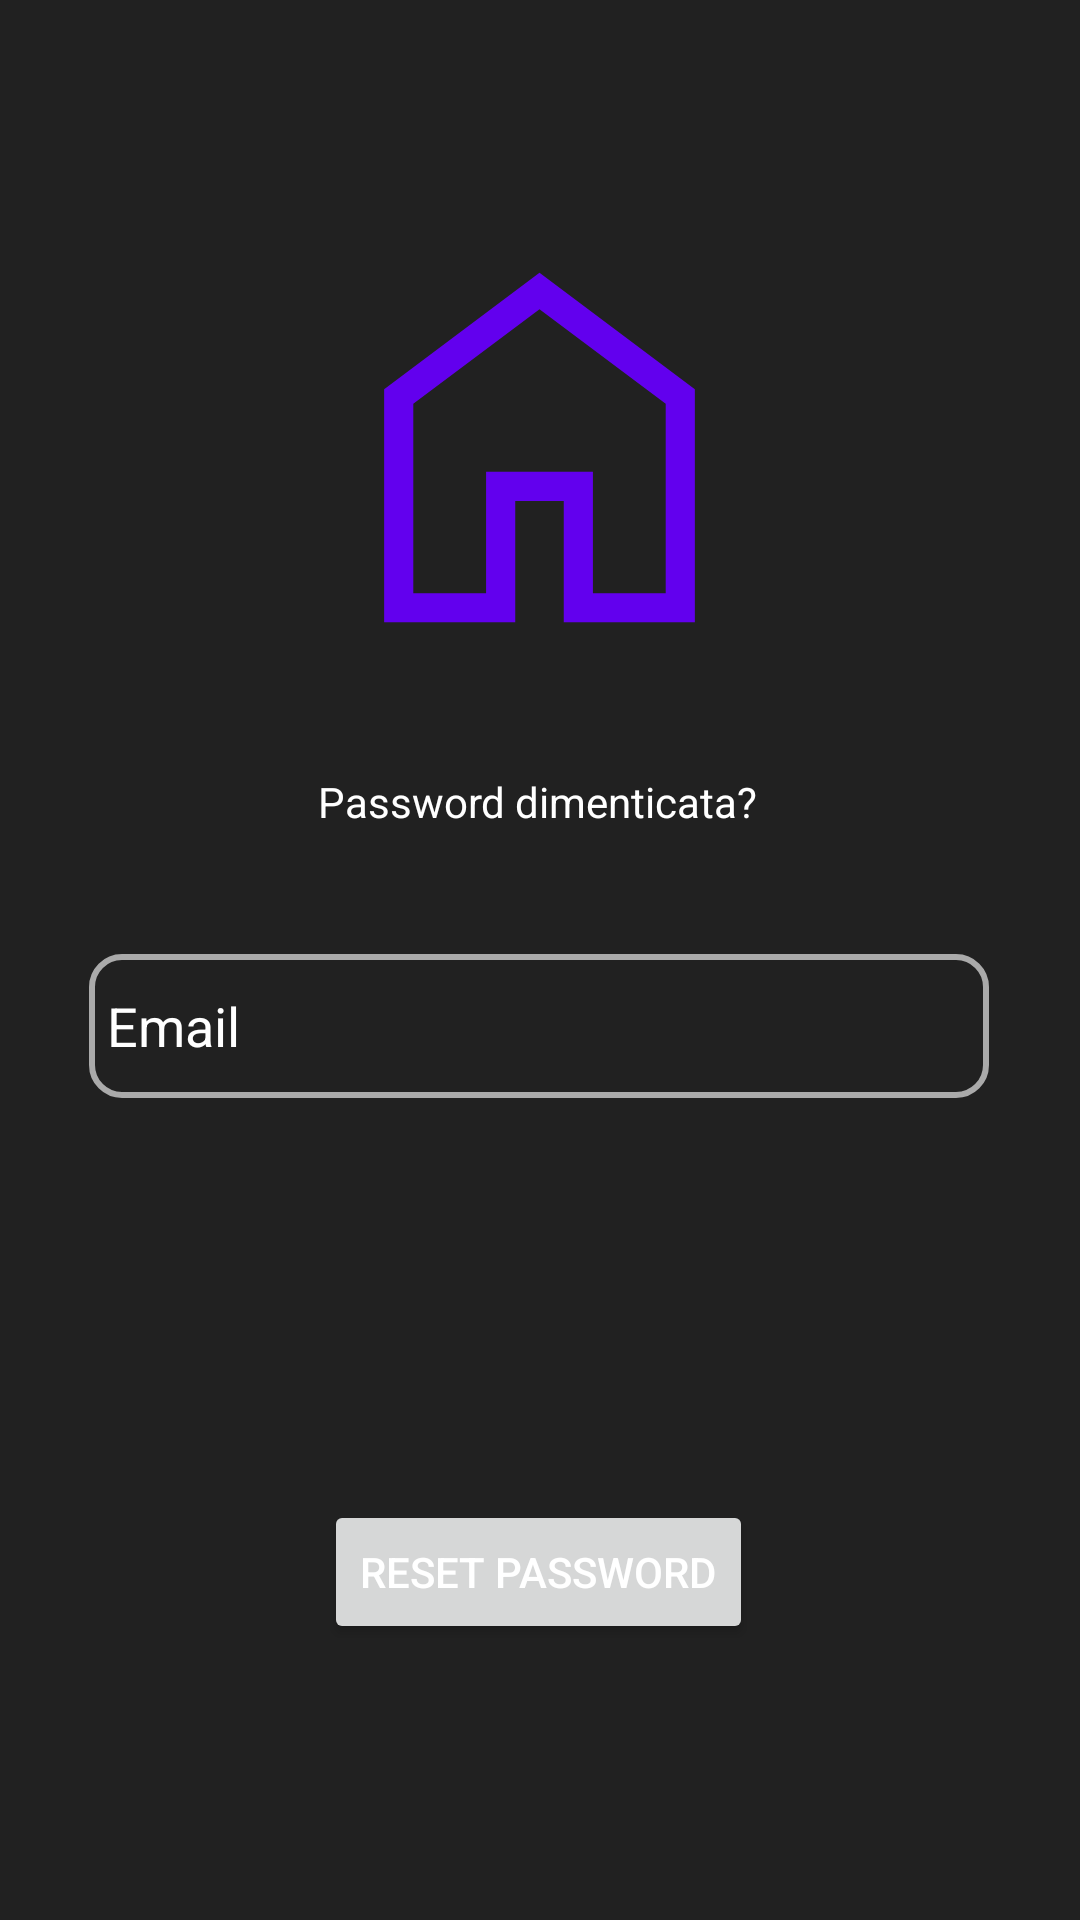

Reconstruct the res/layout file that produces this screen, plus the resources it refers to.
<!-- AndroidManifest.xml: application theme Theme.Roommates -->
<!-- res/layout/fragment_forgot_password.xml -->
<?xml version="1.0" encoding="utf-8"?>
<FrameLayout xmlns:android="http://schemas.android.com/apk/res/android"
    xmlns:app="http://schemas.android.com/apk/res-auto"
    xmlns:tools="http://schemas.android.com/tools"
    android:layout_width="match_parent"
    android:layout_height="match_parent"
    tools:context=".fragments.login.ForgotPasswordFragment">

    <androidx.constraintlayout.widget.ConstraintLayout
        android:layout_width="match_parent"
        android:layout_height="match_parent">

        <EditText
            android:id="@+id/forgotEmailField"
            android:layout_width="300dp"
            android:layout_height="48dp"
            android:height="20dp"
            android:autofillHints="emailAddress"
            android:background="@drawable/border"
            android:ems="10"
            android:hint="@string/login_email_field"
            android:inputType="textEmailAddress"
            android:paddingStart="6dp"
            android:paddingEnd="6dp"
            android:textColor="@color/white"
            android:textColorHint="@color/white"
            app:layout_constraintBottom_toBottomOf="parent"
            app:layout_constraintEnd_toEndOf="parent"
            app:layout_constraintHorizontal_bias="0.495"
            app:layout_constraintStart_toStartOf="parent"
            app:layout_constraintTop_toTopOf="parent"
            app:layout_constraintVertical_bias="0.537" />

        <ImageView
            android:id="@+id/imageView5"
            android:layout_width="207dp"
            android:layout_height="193dp"
            android:contentDescription="@string/logo_description"
            android:src="@drawable/ic_home"
            app:layout_constraintBottom_toBottomOf="parent"
            app:layout_constraintEnd_toEndOf="parent"
            app:layout_constraintHorizontal_bias="0.498"
            app:layout_constraintStart_toStartOf="parent"
            app:layout_constraintTop_toTopOf="parent"
            app:layout_constraintVertical_bias="0.118" />

        <TextView
            android:id="@+id/textView11"
            android:layout_width="wrap_content"
            android:layout_height="wrap_content"
            android:layout_marginTop="12dp"
            android:text="@string/login_forgotpass_label"
            app:layout_constraintEnd_toEndOf="@+id/imageView5"
            app:layout_constraintHorizontal_bias="0.491"
            app:layout_constraintStart_toStartOf="@+id/imageView5"
            app:layout_constraintTop_toBottomOf="@+id/imageView5" />

        <Button
            android:id="@+id/forgotPasswordButton"
            android:layout_width="wrap_content"
            android:layout_height="wrap_content"
            android:layout_marginTop="134dp"
            android:text="@string/forgot_password_reset"
            app:layout_constraintBottom_toBottomOf="parent"
            app:layout_constraintEnd_toEndOf="parent"
            app:layout_constraintHorizontal_bias="0.497"
            app:layout_constraintStart_toStartOf="parent"
            app:layout_constraintTop_toBottomOf="@+id/forgotEmailField"
            app:layout_constraintVertical_bias="0.0" />
    </androidx.constraintlayout.widget.ConstraintLayout>
</FrameLayout>
<!-- resources referenced by this layout -->
<resources>
  <color name="white">#FFFFFFFF</color>
  <!-- drawable border (drawable) -->
  <?xml version="1.0" encoding="utf-8"?>
  <shape xmlns:android="http://schemas.android.com/apk/res/android"
      android:shape="rectangle"
      >
          <solid android:color="@android:color/transparent" />
          <stroke
              android:width="2dp"
              android:color="@android:color/darker_gray" />
      <corners android:radius="10dp" />
  </shape>
  <!-- drawable ic_home (drawable) -->
  <vector xmlns:android="http://schemas.android.com/apk/res/android"
      android:width="108dp"
      android:height="108dp"
      android:viewportWidth="960"
      android:viewportHeight="960"
      android:tint="?attr/colorPrimary">
    <group android:scaleX="0.80487806"
        android:scaleY="0.80487806"
        android:translateX="93.65854"
        android:translateY="93.65854">
      <path
          android:fillColor="@android:color/white"
          android:pathData="M220,780L370,780L370,530L590,530L590,780L740,780L740,390L480,195L220,390L220,780ZM160,840L160,360L480,120L800,360L800,840L530,840L530,590L430,590L430,840L160,840ZM480,487L480,487L480,487L480,487L480,487L480,487L480,487L480,487L480,487L480,487Z"/>
    </group>
  </vector>
  <string name="forgot_password_reset">Reset password</string>
  <string name="login_email_field">Email</string>
  <string name="login_forgotpass_label">Password dimenticata?</string>
  <string name="logo_description">A purple house</string>
  <style name="Theme.Roommates" parent="Theme.MaterialComponents.DayNight.DarkActionBar">
          
          <item name="colorPrimary">@color/purple_500</item>
          <item name="colorPrimaryVariant">@color/purple_700</item>
          <item name="colorOnPrimary">@color/white</item>
          <item name="android:textColor">@color/white</item>
          <item name="backgroundColor">@color/background_dark</item>
          <item name="android:background">@color/background_dark</item>
          
          <item name="colorSecondary">@color/teal_200</item>
          <item name="colorSecondaryVariant">@color/teal_700</item>
          <item name="colorOnSecondary">@color/black</item>
          
          <item name="android:statusBarColor">?attr/colorPrimaryVariant</item>
          
      </style>
  <color name="purple_500">#FF6200EE</color>
  <color name="purple_700">#FF3700B3</color>
  <color name="background_dark">#212121</color>
  <color name="teal_200">#FF03DAC5</color>
  <color name="teal_700">#FF018786</color>
  <color name="black">#FF000000</color>
</resources>
